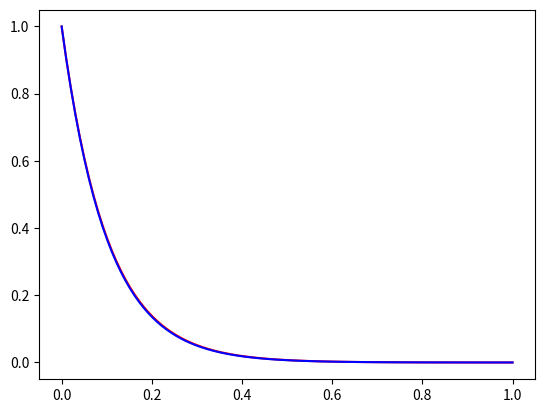
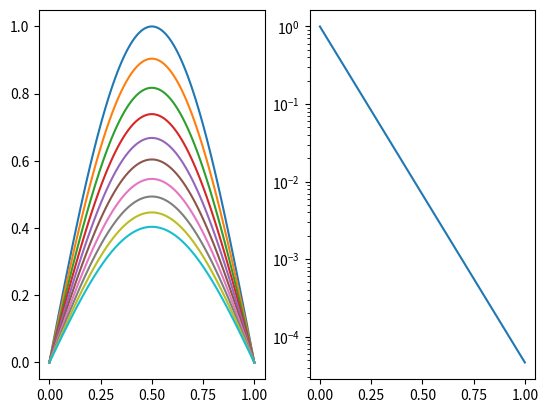

Reproduce these figures in Python, in order.
import numpy as np
import numpy.typing as npt
import matplotlib.pyplot as plt

def tridiagMatrixAlg(hx: float, ht: float, N: int, d: npt.ArrayLike)->npt.ArrayLike:
    a = N * [-ht / 2 / hx / hx]
    b = N * [1 + ht / hx / hx]
    c = N * [-ht / 2 / hx / hx]

    a[0] = 0
    c[N - 1] = 0

    b[0] = 1
    c[0] = 0
    b[N - 1] = 1
    a[N - 1] = 0
    for i in range(1, N):
        ksi = a[i] / b[i-1]
        a[i] = 0
        b[i] = b[i] - ksi * c[i - 1]
        d[i] = d[i] - ksi * d[i - 1]

    ys = N * [0]
    ys[N - 1] = d[N-1] / b[N - 1]
    i = N - 2
    while i > -1:
        ys[i] = 1 / b[i] * (d[i] - c[i] * ys[i + 1])
        i = i - 1
    return ys

L = 1
xBounds = (0, L)
tBounds = (0, 1)

N = 100
hx = np.fabs(xBounds[1] - xBounds[0]) / N
ht = np.fabs(tBounds[1] - tBounds[0]) / N
xs = np.linspace(xBounds[0], xBounds[1], N)
ts = np.linspace(tBounds[0], tBounds[1], N)
# ys = [[xx * (1 - xx / L)**2 for xx in xs]]
ys = [[np.sin(np.pi * x) for x in xs]]
yTrs = [[np.sin(np.pi * x) * np.exp(-np.pi**2 * t) for x in xs] for t in ts]

for j in range(N - 1):
    d = N * [0]
    for i in range(1, N - 1):
        d[i] = ys[-1][i] + ht / 2 * (ys[-1][i + 1] - 2 * ys[-1][i] + ys[-1][i - 1]) / hx / hx
    ys.append(tridiagMatrixAlg(hx, ht, N, d))
yMaxes = [max(y) for y in ys]
yTrMaxes = [max(yTr) for yTr in yTrs]

errs = [max(np.array(y) - np.array(yTr)) / N for y, yTr in zip(ys, yTrs)] 
plt.plot(ts, yTrMaxes, color='red')
plt.plot(ts, yMaxes, color='blue')

figure, axis = plt.subplots(1, 2)
for y in ys[:10]:
    axis[0].plot(xs, y)
axis[1].plot(ts, yMaxes)
axis[1].set_yscale('log')
plt.show()